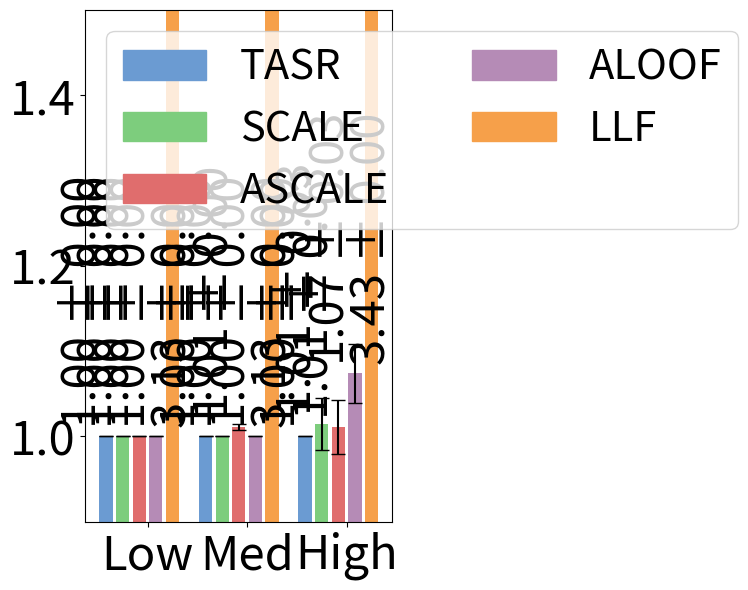

Recreate this plot in Python.
#File: plot_sc_results_aus.py
#Purpose: Plots single-commodity average efficiency ratios and standard deviations 
#for the Austin network under low, medium, and high demand levels.

import matplotlib.pyplot as plt
import numpy as np
import matplotlib.patches as mpatches

aus_low = {
    #TASR, CC, SCALE, ASCALE, ALOOF, LLF
    "SO_TSTT": [38021.89, 38021.89, 38021.89, 38021.89, 38021.89, 38021.89],
    "flow_assigned": [24999.75, 24999.75, 24999.75, 24999.75, 24999.75, 24999.75],
    "selfish_flow": [24999.75, 24999.75, 24999.75, 24999.75, 24999.75, 24999.75],
    "TSTT": [38021.89, 38021.89, 38021.89, 38021.89, 38021.89, 119068.54],
    "st_devs_t": [0.00, 0.00, 0.00, 0.00, 0.00, 0.00],
    "runtime": [17.46001, 17.35566, 16.88342, 16.86667, 17.59253,  20.09164],
    "st_devs": [0.28568, 0.29585, 0.26978, 7.47353, 0.26525, 4.08561]
}

aus_med = {
    "SO_TSTT": [119409.35, 119409.35, 119409.35, 119409.35, 119409.35, 119409.35],
    "flow_assigned": [74999.25, 74999.25, 74999.25, 74999.25, 74999.25, 74999.25],
    "selfish_flow": [74999.25, 74999.25, 74999.25, 74999.25, 74999.25, 74999.25],
    "TSTT": [119409.35, 119409.35, 119409.35, 120788.30, 119409.35, 373939.82],
    "st_devs_t": [0.00, 0.00, 0.00, 420.10, 0.00, 0.00],
    "runtime": [17.65701, 17.19939, 17.01263, 17.24920, 16.86035, 16.87601],
    "st_devs": [0.39296, 0.25531, 0.28932, 0.32411, 0.26844, 0.27720]
}

aus_high = {
    "SO_TSTT": [365877.25, 365877.25, 365877.25, 365877.25, 365877.25, 365877.25],
    "flow_assigned": [149998.50, 149998.50, 149998.50, 149998.50, 149998.50, 149998.50],
    "selfish_flow": [149998.50, 149998.50, 149998.50, 149998.50, 149998.50, 149998.50],
    "TSTT": [365877.25, 365877.25, 371305.82, 369930.72, 393007.21, 1256181.19],
    "st_devs_t": [0.00, 0.00, 11136.52, 11629.40, 12715.16, 0.00],
    "runtime": [17.94908, 17.93724, 17.20328, 17.28063, 18.28812, 17.34867],
    "st_devs": [0.43738, 0.43165, 0.27002, 0.26509, 9.93242, 0.28261]
}

def calculate_efficiency_ratios_with_std(aus_dict):
    ratios = [tstt / so_tstt for tstt, so_tstt in zip(aus_dict['TSTT'], aus_dict['SO_TSTT'])]
    std_devs = [std_tstt / so_tstt for std_tstt, so_tstt in zip(aus_dict['st_devs_t'], aus_dict['SO_TSTT'])]
    return ratios, std_devs

efficiency_aus_low, std_aus_low = calculate_efficiency_ratios_with_std(aus_low)
efficiency_aus_med, std_aus_med = calculate_efficiency_ratios_with_std(aus_med)
efficiency_aus_high, std_aus_high = calculate_efficiency_ratios_with_std(aus_high)

efficiency_aus_low = [value for i, value in enumerate(efficiency_aus_low) if i != 1]
efficiency_aus_med = [value for i, value in enumerate(efficiency_aus_med) if i != 1]
efficiency_aus_high = [value for i, value in enumerate(efficiency_aus_high) if i != 1]

std_aus_low = [value for i, value in enumerate(std_aus_low) if i != 1]
std_aus_med = [value for i, value in enumerate(std_aus_med) if i != 1]
std_aus_high = [value for i, value in enumerate(std_aus_high) if i != 1]

group_width = 5
group_spacing = 1
x_aus_low = np.arange(group_width)
x_aus_med = np.arange(group_width) + group_width + group_spacing
x_aus_high = np.arange(group_width) + 2 * (group_width + group_spacing)

colors = ['#6B9BD2', '#7DCD7D', '#E06D6D', '#B58BB6', '#F6A04A']
bar_labels = ['TASR','SCALE', 'ASCALE', 'ALOOF', 'LLF']

fig, ax = plt.subplots(figsize=(6, 6))

bars_low = ax.bar(x_aus_low, efficiency_aus_low, width=0.8, color=colors, yerr=std_aus_low, capsize=5)
bars_med = ax.bar(x_aus_med, efficiency_aus_med, width=0.8, color=colors, yerr=std_aus_med, capsize=5)
bars_high = ax.bar(x_aus_high, efficiency_aus_high, width=0.8, color=colors, yerr=std_aus_high, capsize=5)

ax.set_xticks([(group_width / 2), 
               (group_width + group_spacing + group_width / 2), 
               (2 * (group_width + group_spacing) + group_width / 2)])
ax.set_xticklabels(['Low', 'Med', 'High'], fontsize=34)
ax.tick_params(axis='y', labelsize=34)
ax.set_ylim(0.9, 1.5)

for i in range (0, len(bars_low)):
    if i == 4:
        ax.text(bars_low[i].get_x() + bars_low[i].get_width() / 2,  bars_low[i-1].get_height()+ 0.01,
            f'{efficiency_aus_low[i]:.2f} ± {std_aus_low[i]:.2f}', 
            rotation=90, fontsize=34, ha='center', va='bottom')
    else:
        ax.text(bars_low[i].get_x() + bars_low[i].get_width() / 2,  bars_low[i].get_height() + 0.01, 
            f'{efficiency_aus_low[i]:.2f} ± {std_aus_low[i]:.2f}', rotation=90, fontsize=34, 
            ha='right', va='bottom')
    
for i in range (0, len(bars_med)):
    if i == 4:
        ax.text(bars_med[i].get_x() + bars_med[i].get_width() / 2,  bars_med[i-1].get_height()+ 0.01,
            f'{efficiency_aus_med[i]:.2f} ± {std_aus_med[i]:.2f}', 
            rotation=90, fontsize=34, ha='center', va='bottom')
    else:
        ax.text(bars_med[i].get_x() + bars_med[i].get_width() / 2,  bars_med[i].get_height() + 0.01,
            f'{efficiency_aus_med[i]:.2f} ± {std_aus_med[i]:.2f}', rotation=90, fontsize=34, 
            ha='right', va='bottom')
    
for i in range(len(bars_high)):
    if i == 4:
        ax.text(bars_high[i].get_x() + bars_high[i].get_width() / 2,  bars_high[i-1].get_height()+ 0.01,
            f'{efficiency_aus_high[i]:.2f} ± {std_aus_high[i]:.2f}', 
            rotation=90, fontsize=34, ha='center', va='bottom')
    else:
        ax.text(bars_high[i].get_x() + bars_high[i].get_width() / 2,  bars_high[i].get_height()+ 0.01,
                f'{efficiency_aus_high[i]:.2f} ± {std_aus_high[i]:.2f}', 
                rotation=90, fontsize=34, ha='right', va='bottom')


legend_handles = [mpatches.Rectangle((0, 0), 1, 1, color=color) for color in colors]

combined_handles = legend_handles
combined_labels = bar_labels

ax.legend(
    combined_handles,
    combined_labels,
    loc='upper left',
    ncol=2,
    fontsize=30
)

plt.tight_layout()
plt.show()
